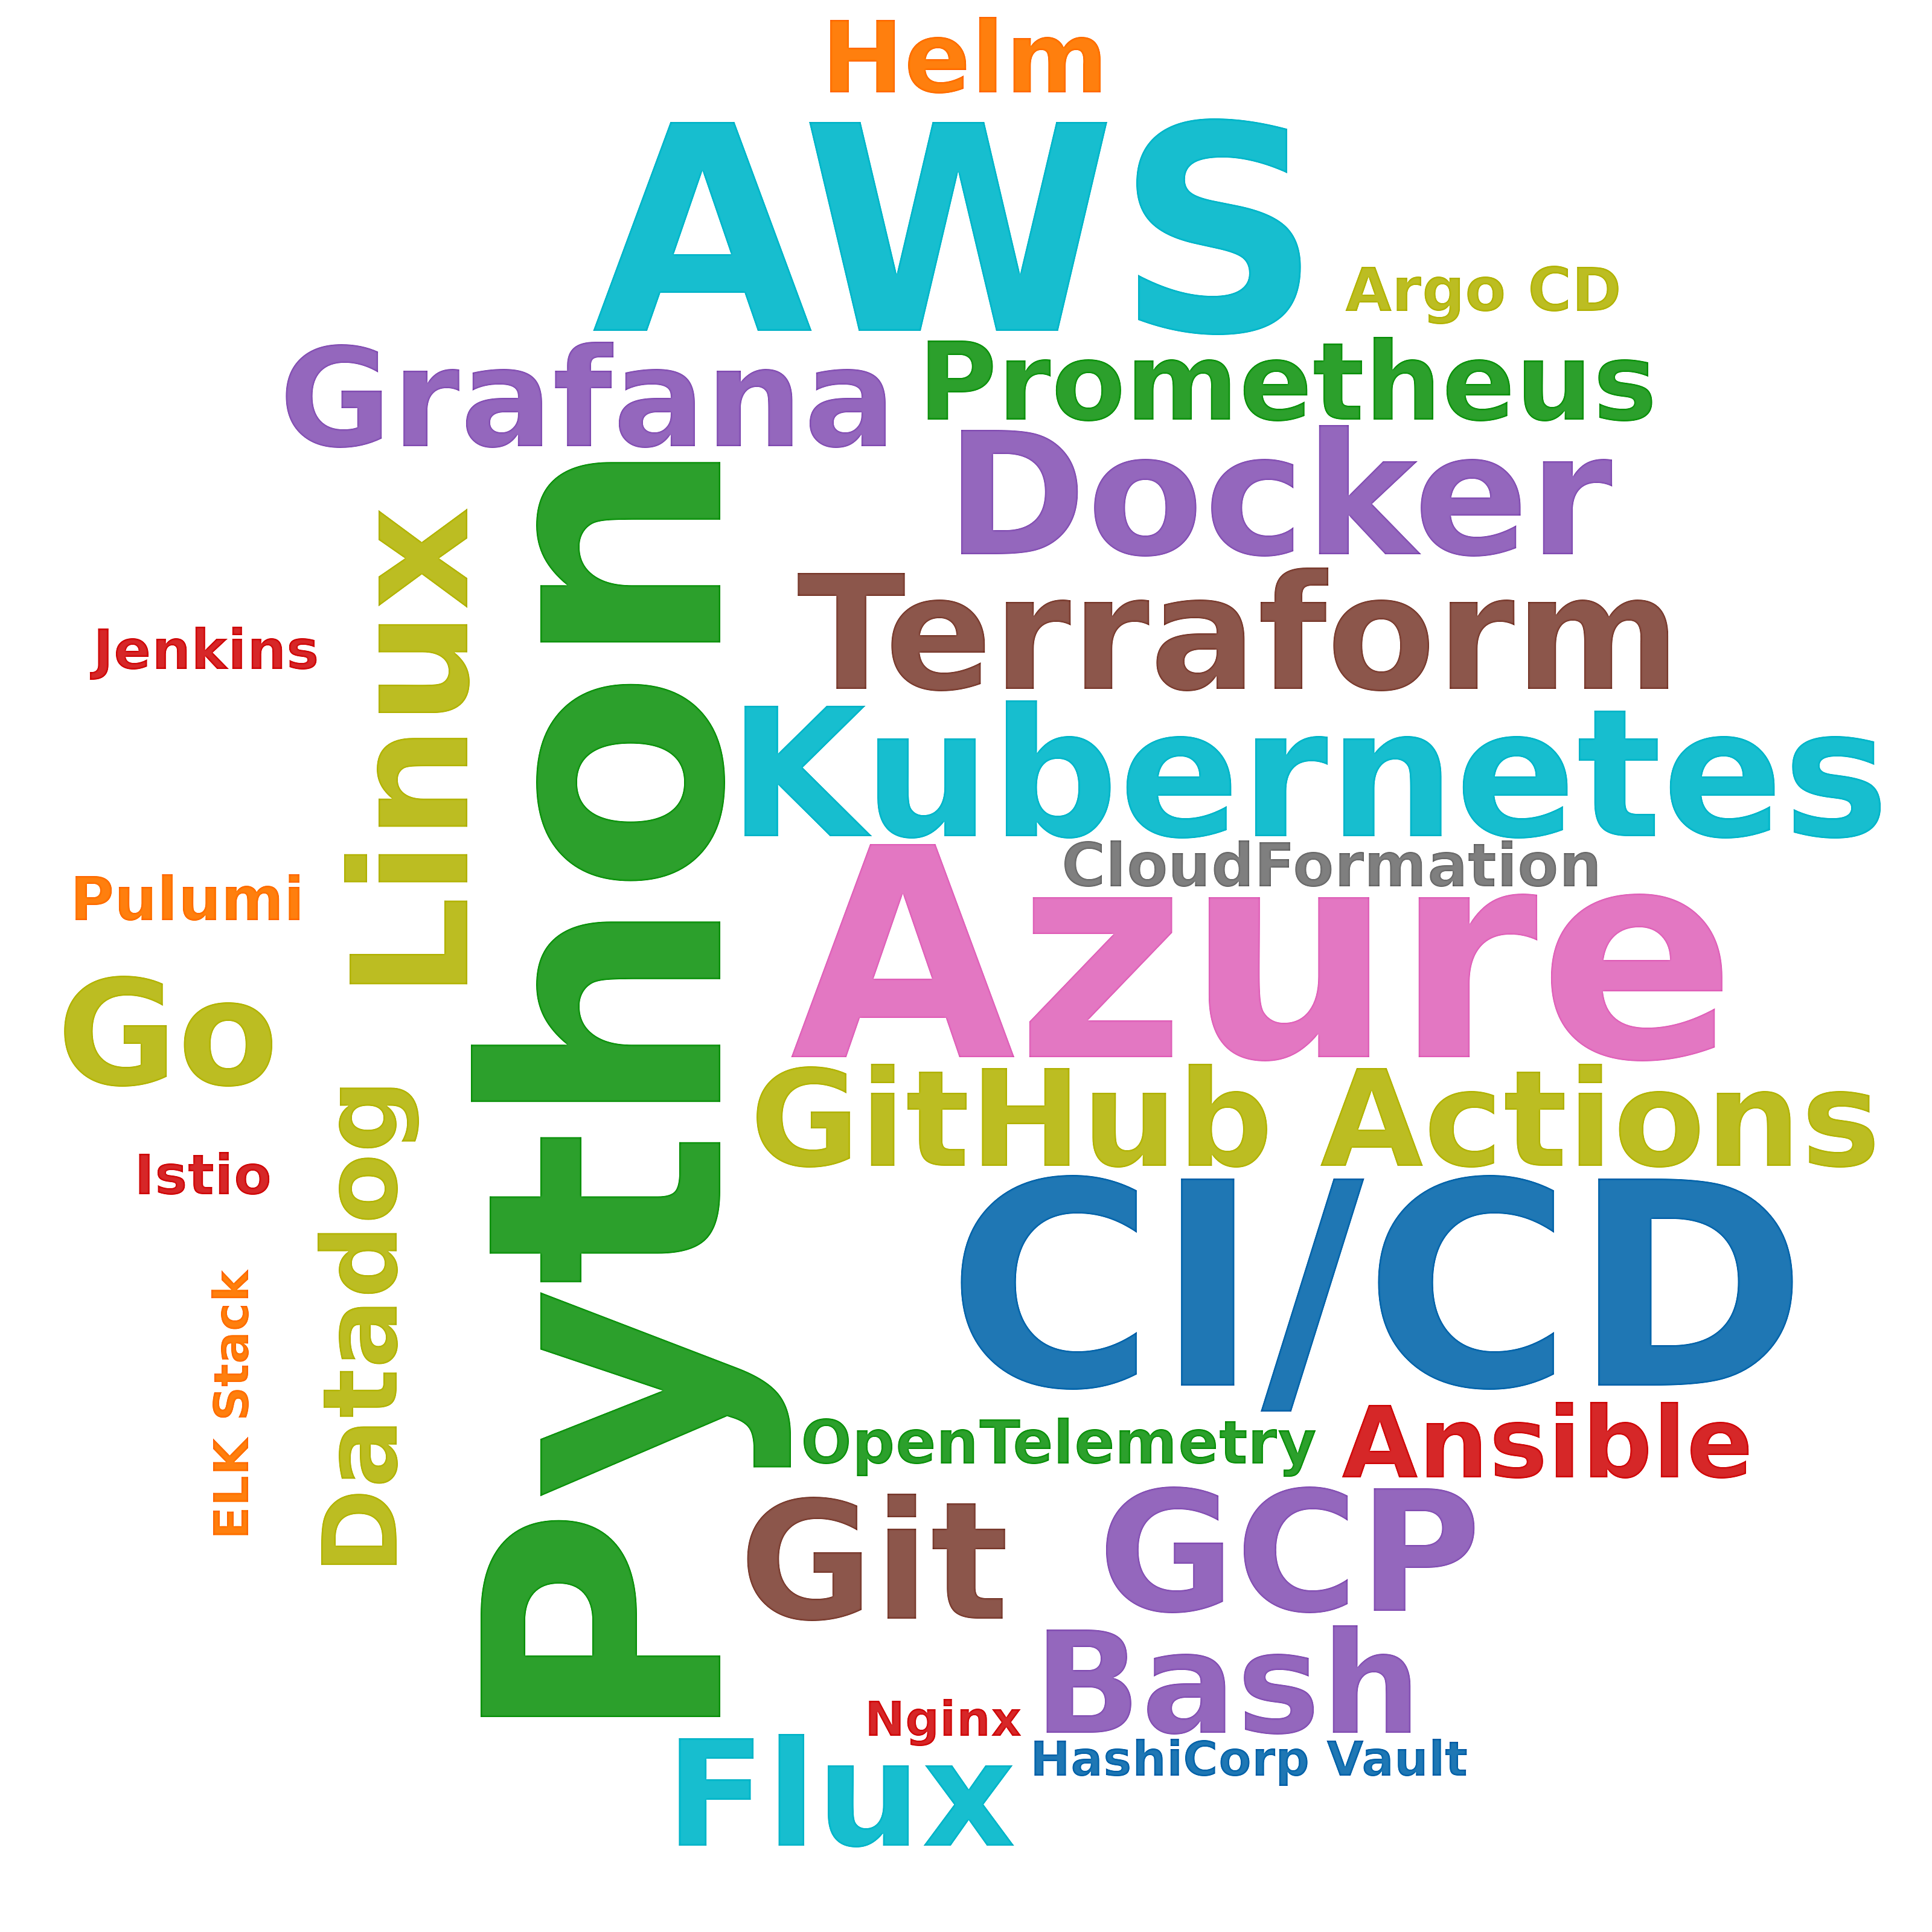

The file beside this chart, header and first rows:
skill, postings_mentioning, pct_of_postings
Python, 58, 14.0
Azure, 33, 8.0
AWS, 30, 7.3
CI/CD, 29, 7.0
Kubernetes, 26, 6.3
Docker, 21, 5.1
GCP, 20, 4.8
Git, 18, 4.4
Linux, 17, 4.1
Terraform, 16, 3.9
Flux, 11, 2.7
Go, 11, 2.7
Bash, 9, 2.2
Grafana, 8, 1.9
GitHub Actions, 7, 1.7
Prometheus, 6, 1.5
Datadog, 5, 1.2
Helm, 4, 1.0
Ansible, 4, 1.0
CloudFormation, 3, 0.7
Pulumi, 3, 0.7
Argo CD, 3, 0.7
OpenTelemetry, 3, 0.7
Jenkins, 2, 0.5
Istio, 2, 0.5
ELK Stack, 1, 0.2
HashiCorp Vault, 1, 0.2
Nginx, 1, 0.2
